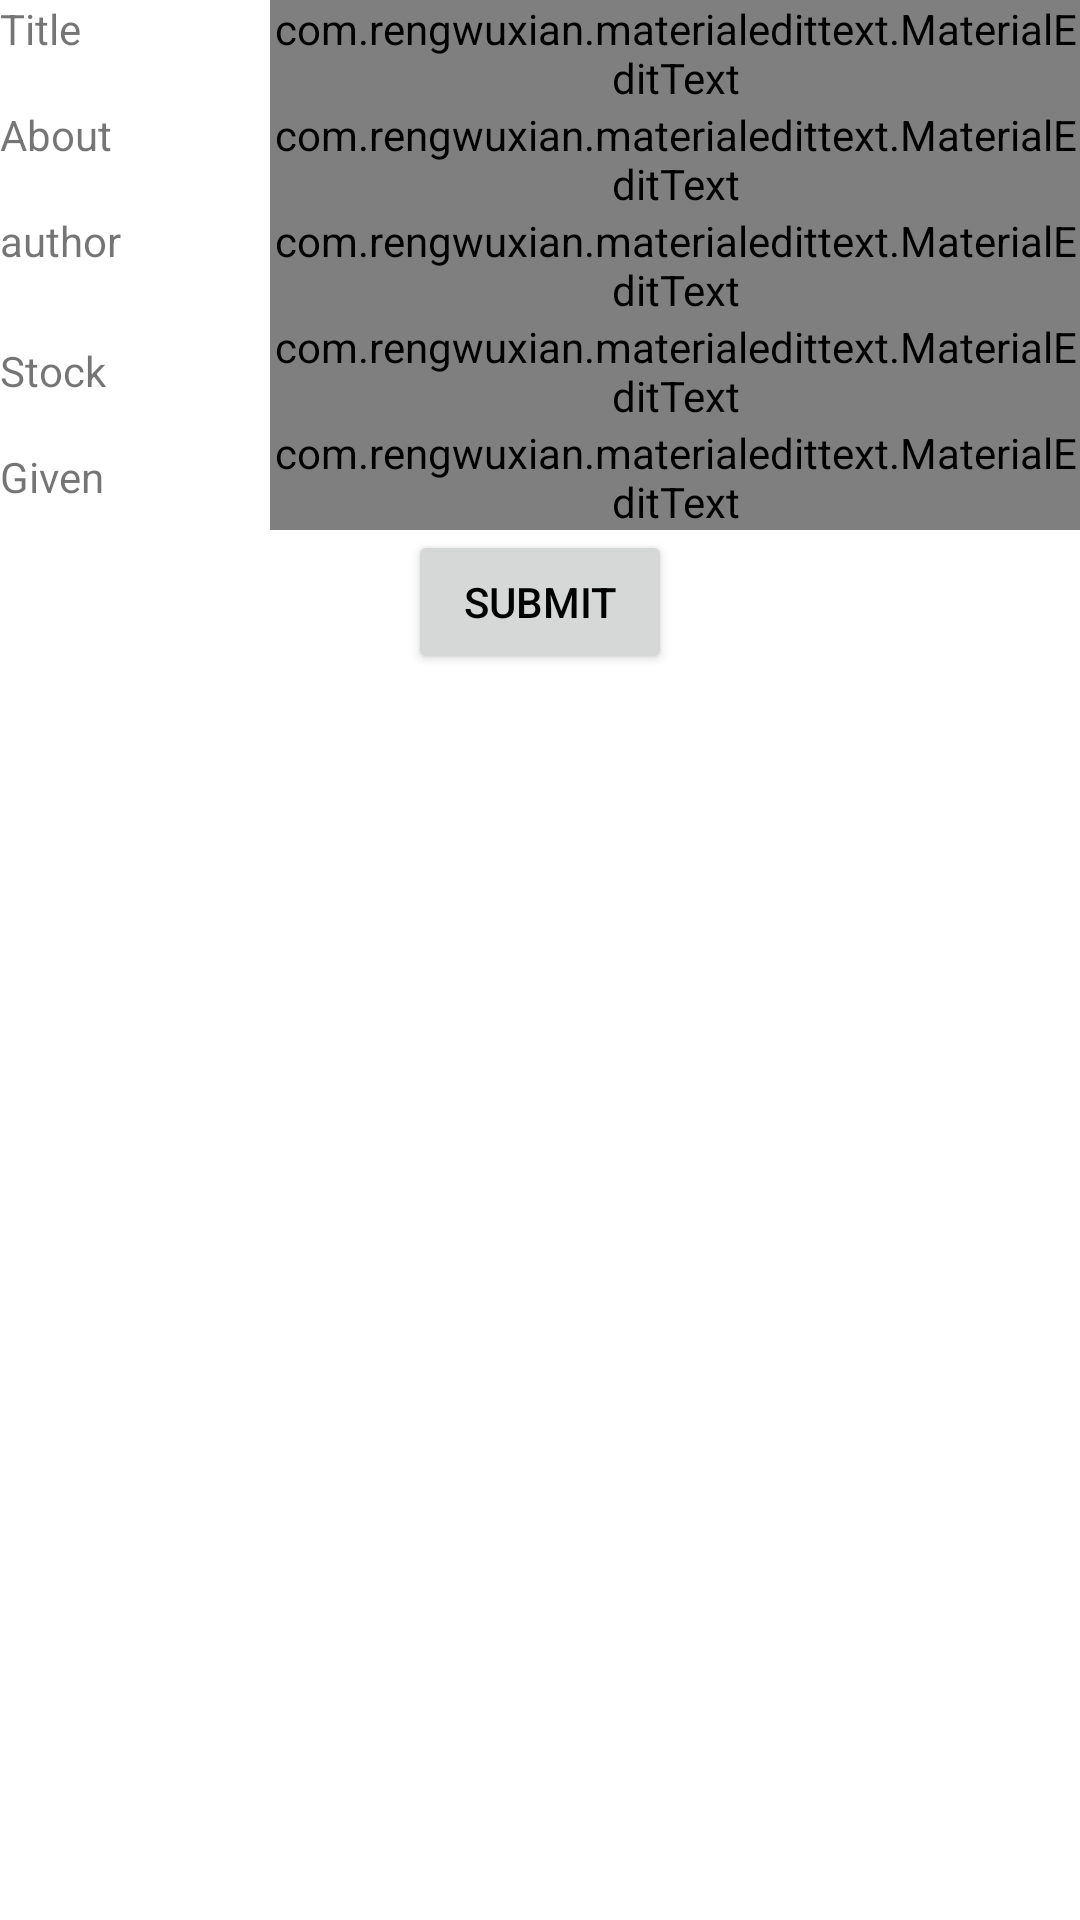

The Android layout XML behind this screen, and the referenced resources:
<!-- AndroidManifest.xml: application theme MyMaterialTheme -->
<!-- res/layout/activity_event.xml -->
<?xml version="1.0" encoding="utf-8"?>
<LinearLayout xmlns:android="http://schemas.android.com/apk/res/android"
    android:layout_width="fill_parent"
    android:layout_height="wrap_content"
    android:orientation="vertical">



    <LinearLayout
        android:layout_width="fill_parent"
        android:layout_height="wrap_content"
        android:orientation="horizontal" >

        <TextView
            android:layout_width="0dp"
            android:layout_height="wrap_content"
            android:layout_weight="0.25"
            android:text="Title" />

        <com.rengwuxian.materialedittext.MaterialEditText
            android:id="@+id/txtTitle"
            android:layout_width="0dp"
            android:layout_height="wrap_content"
            android:ems="10"
            android:layout_weight="0.75" />
    </LinearLayout>

    <LinearLayout
        android:layout_width="fill_parent"
        android:layout_height="wrap_content"
        android:orientation="horizontal" >

        <TextView
            android:layout_width="0dp"
            android:layout_height="wrap_content"
            android:layout_weight="0.25"
            android:text="About" />

        <com.rengwuxian.materialedittext.MaterialEditText
            android:id="@+id/txtAbout"
            android:layout_width="0dp"
            android:layout_height="wrap_content"
            android:layout_weight="0.75"
            android:ems="10" />
    </LinearLayout>

    <LinearLayout
        android:layout_width="fill_parent"
        android:layout_height="wrap_content"
        android:orientation="horizontal" >

        <TextView
            android:layout_width="0dp"
            android:layout_height="wrap_content"
            android:layout_weight="0.25"
            android:text="author" />

        <com.rengwuxian.materialedittext.MaterialEditText
            android:id="@+id/txtAuthor"
            android:layout_width="0dp"
            android:layout_height="wrap_content"
            android:layout_weight="0.75"
            android:ems="10" />
    </LinearLayout>

    <LinearLayout
        android:layout_width="fill_parent"
        android:layout_height="wrap_content"
        android:orientation="horizontal" >

        <TextView
            android:layout_width="0dp"
            android:layout_height="wrap_content"
            android:layout_gravity="center_vertical"
            android:layout_weight="0.25"
            android:text="Stock" />

        <LinearLayout
            android:layout_width="0dp"
            android:layout_height="wrap_content"
            android:layout_weight="0.75"
            android:orientation="horizontal"
            android:weightSum="1">

            <com.rengwuxian.materialedittext.MaterialEditText
                android:id="@+id/txtStock"
                android:layout_width="match_parent"
                android:layout_height="wrap_content"
                android:ems="5" />
        </LinearLayout>
    </LinearLayout>

    <LinearLayout
        android:layout_width="fill_parent"
        android:layout_height="wrap_content"
        android:orientation="horizontal" >

        <TextView
            android:layout_width="0dp"
            android:layout_height="wrap_content"
            android:layout_gravity="center_vertical"
            android:layout_weight="0.25"
            android:text="Given" />

        <LinearLayout
            android:layout_width="0dp"
            android:layout_height="wrap_content"
            android:layout_weight="0.75"
            android:orientation="horizontal"
            android:weightSum="1">

            <com.rengwuxian.materialedittext.MaterialEditText
                android:id="@+id/txtGiven"
                android:layout_width="match_parent"
                android:layout_height="wrap_content"
                android:ems="5" />
        </LinearLayout>
    </LinearLayout>

    <LinearLayout
        android:layout_width="fill_parent"
        android:layout_height="wrap_content"
        android:orientation="horizontal" >

        <LinearLayout
            android:layout_width="0dp"
            android:layout_height="wrap_content"
            android:layout_weight="0.75"
            android:orientation="horizontal" >

        </LinearLayout>
    </LinearLayout>


    <Button
        android:id="@+id/btnSubmit"
        android:layout_width="wrap_content"
        android:layout_height="wrap_content"
        android:ems="5"
        android:text="Submit"
        android:layout_gravity="center_horizontal" />

</LinearLayout>
<!-- resources referenced by this layout -->
<resources>
  <style name="MyMaterialTheme" parent="MyMaterialTheme.Base">
  
      </style>
  <style name="MyMaterialTheme.Base" parent="Theme.AppCompat.Light.NoActionBar">
          <item name="android:windowNoTitle">true</item>
          <item name="windowActionBar">false</item>
          <item name="colorPrimary">@color/colorPrimary</item>
          <item name="colorPrimaryDark">@color/colorPrimaryDark</item>
          <item name="colorAccent">@color/colorAccent</item>
          <item name="android:textColorPrimary">#000000</item>
          <item name="android:textColorSecondary">#000000</item>
          <item name="android:windowBackground">@color/windowBackground</item>
      </style>
  <color name="colorPrimary">#207811</color>
  <color name="colorPrimaryDark">#17590b</color>
  <color name="colorAccent">#3ff121</color>
  <color name="windowBackground">#FFFFFF</color>
</resources>
